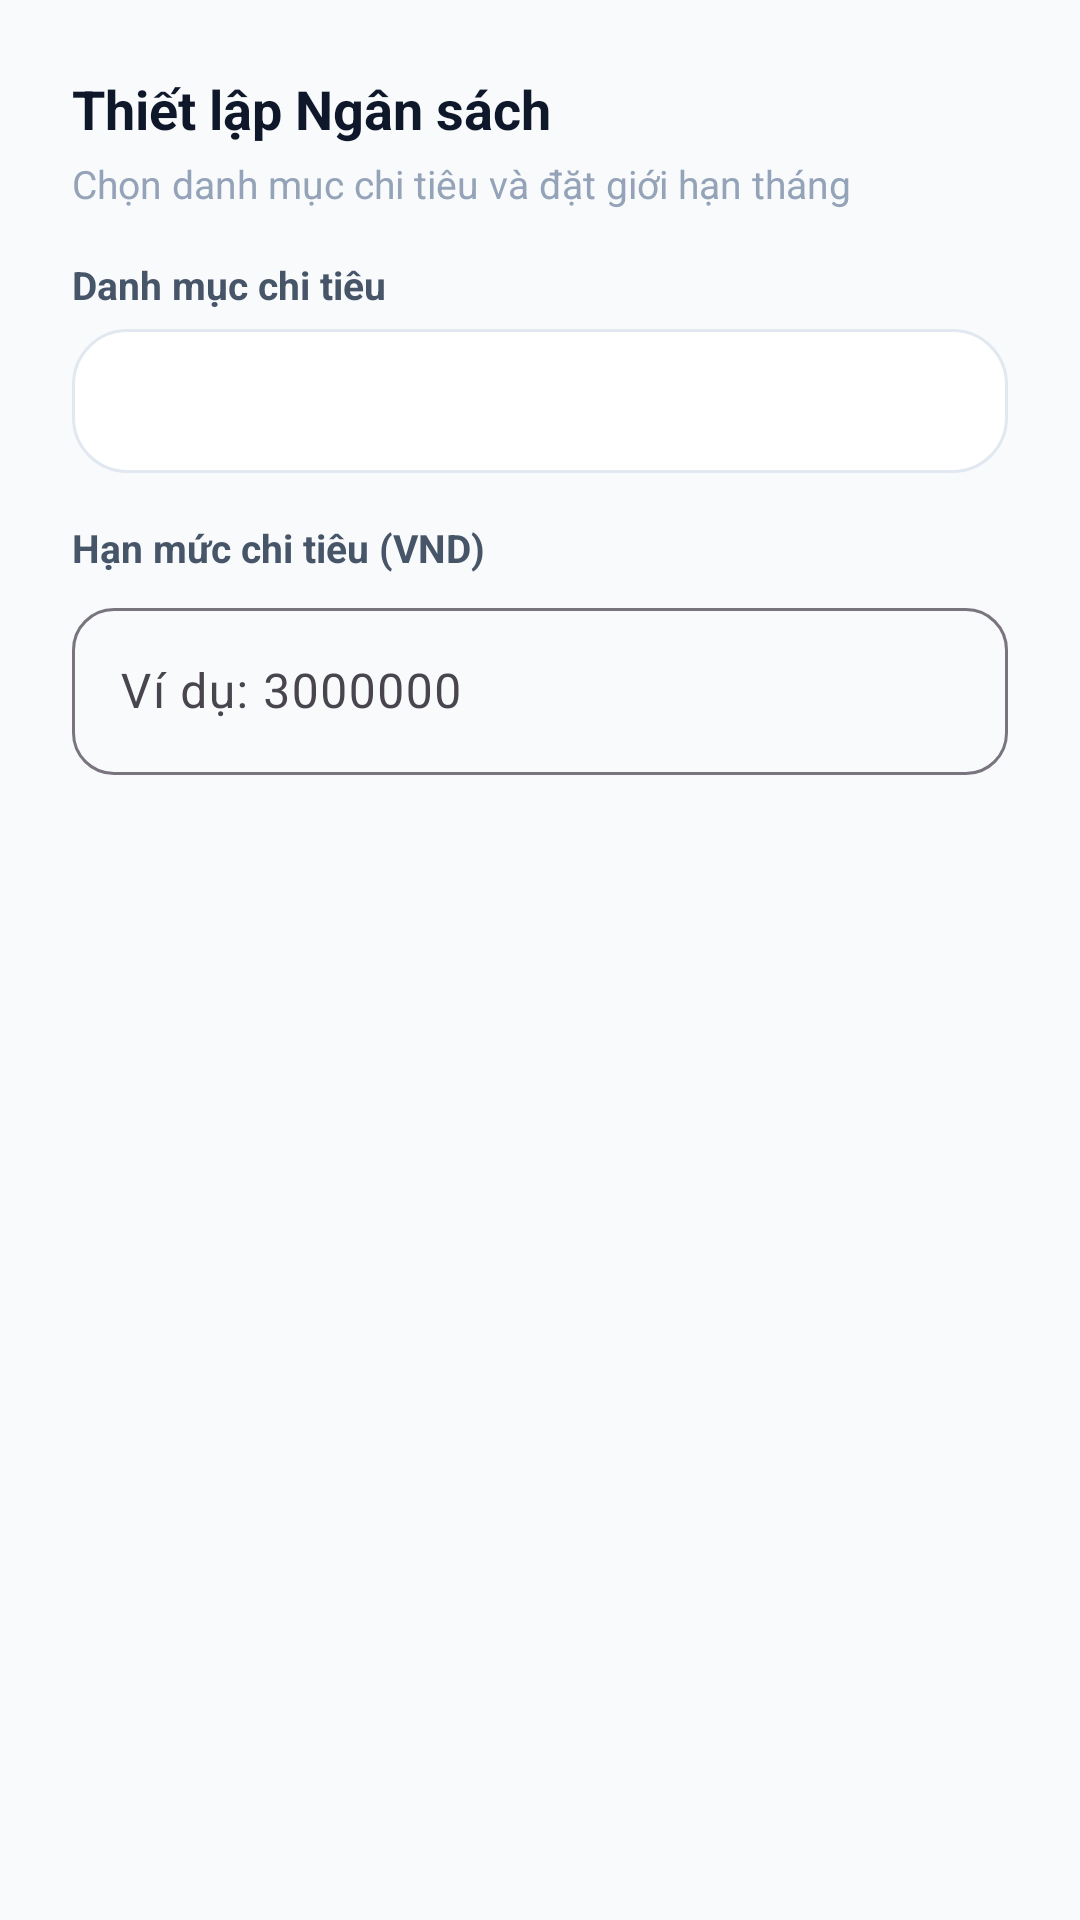

This screen was rendered from an Android layout file. Write that file and the resources it references.
<!-- AndroidManifest.xml: application theme Theme.AppQLCT -->
<!-- res/layout/dialog_add_budget.xml -->
<?xml version="1.0" encoding="utf-8"?>
<LinearLayout xmlns:android="http://schemas.android.com/apk/res/android"
    xmlns:app="http://schemas.android.com/apk/res-auto"
    android:layout_width="match_parent"
    android:layout_height="wrap_content"
    android:orientation="vertical"
    android:padding="24dp">

    <TextView
        android:layout_width="wrap_content"
        android:layout_height="wrap_content"
        android:text="Thiết lập Ngân sách"
        android:textColor="@color/text_primary"
        android:textSize="18sp"
        android:textStyle="bold" />

    <TextView
        android:layout_width="wrap_content"
        android:layout_height="wrap_content"
        android:layout_marginTop="4dp"
        android:text="Chọn danh mục chi tiêu và đặt giới hạn tháng"
        android:textColor="@color/text_muted"
        android:textSize="13sp" />

    <TextView
        android:layout_width="wrap_content"
        android:layout_height="wrap_content"
        android:layout_marginTop="16dp"
        android:text="Danh mục chi tiêu"
        android:textColor="@color/text_secondary"
        android:textSize="13sp"
        android:textStyle="bold" />

    <Spinner
        android:id="@+id/spinner_budget_cat"
        android:layout_width="match_parent"
        android:layout_height="48dp"
        android:layout_marginTop="6dp"
        android:background="@drawable/bg_rounded_card" />

    <TextView
        android:layout_width="wrap_content"
        android:layout_height="wrap_content"
        android:layout_marginTop="16dp"
        android:text="Hạn mức chi tiêu (VND)"
        android:textColor="@color/text_secondary"
        android:textSize="13sp"
        android:textStyle="bold" />

    <com.google.android.material.textfield.TextInputLayout
        style="@style/Widget.Material3.TextInputLayout.OutlinedBox"
        android:layout_width="match_parent"
        android:layout_height="wrap_content"
        android:layout_marginTop="6dp"
        app:boxCornerRadiusBottomEnd="14dp"
        app:boxCornerRadiusBottomStart="14dp"
        app:boxCornerRadiusTopEnd="14dp"
        app:boxCornerRadiusTopStart="14dp">

        <com.google.android.material.textfield.TextInputEditText
            android:id="@+id/et_budget_limit"
            android:layout_width="match_parent"
            android:layout_height="wrap_content"
            android:hint="Ví dụ: 3000000"
            android:inputType="numberDecimal" />
    </com.google.android.material.textfield.TextInputLayout>

</LinearLayout>
<!-- resources referenced by this layout -->
<resources>
  <color name="text_muted">#94A3B8</color>
  <color name="text_primary">#0F172A</color>
  <color name="text_secondary">#475569</color>
  <!-- drawable bg_rounded_card (drawable) -->
  <?xml version="1.0" encoding="utf-8"?>
  <shape xmlns:android="http://schemas.android.com/apk/res/android"
      android:shape="rectangle">
      <solid android:color="@color/card_background" />
      <stroke android:width="1dp" android:color="@color/card_stroke" />
      <corners android:radius="18dp" />
  </shape>
  <style name="Theme.AppQLCT" parent="Base.Theme.AppQLCT" />
  <color name="card_background">#FFFFFF</color>
  <color name="card_stroke">#E2E8F0</color>
  <style name="Base.Theme.AppQLCT" parent="Theme.Material3.DayNight.NoActionBar">
          <item name="colorPrimary">@color/primary</item>
          <item name="colorPrimaryDark">@color/primary_dark</item>
          <item name="colorSecondary">@color/secondary</item>
          <item name="android:statusBarColor">@color/app_background</item>
          <item name="android:windowLightStatusBar">true</item>
          <item name="android:windowBackground">@color/app_background</item>
      </style>
  <color name="primary">#10B981</color>
  <color name="primary_dark">#059669</color>
  <color name="secondary">#6366F1</color>
  <color name="app_background">#F8FAFC</color>
</resources>
